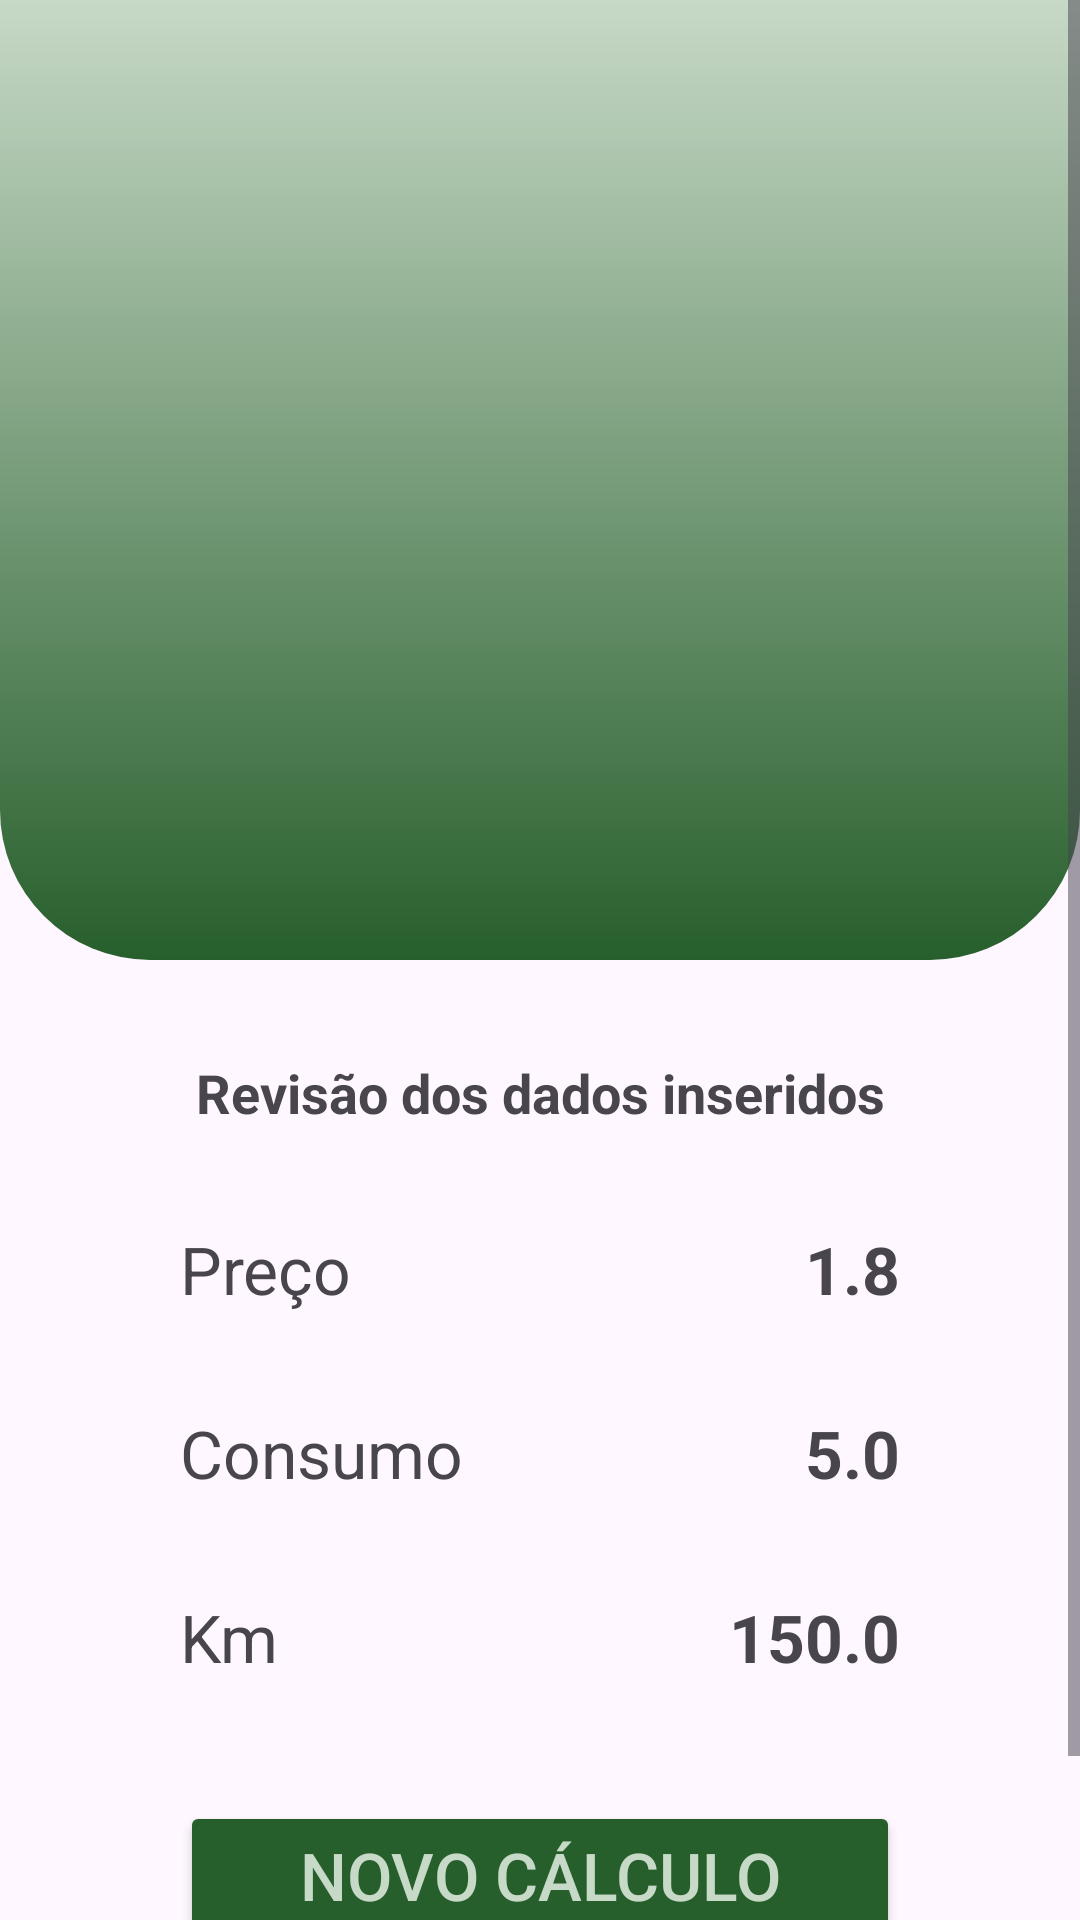

This screen was rendered from an Android layout file. Write that file and the resources it references.
<!-- AndroidManifest.xml: application theme Theme.FuelCalculator -->
<!-- res/layout/activity_resultado.xml -->
<?xml version="1.0" encoding="utf-8"?>
<ScrollView xmlns:android="http://schemas.android.com/apk/res/android"
    xmlns:app="http://schemas.android.com/apk/res-auto"
    xmlns:tools="http://schemas.android.com/tools"
    android:layout_width="match_parent"
    android:layout_height="match_parent"
    android:fillViewport="true"
    tools:context=".MainActivity">

<androidx.constraintlayout.widget.ConstraintLayout
    android:id="@+id/main"
    android:layout_width="match_parent"
    android:layout_height="match_parent"
    tools:context=".ResultadoActivity">

    <LinearLayout
        android:id="@+id/bg_topo"
        android:layout_width="match_parent"
        android:layout_height="320dp"
        android:background="@drawable/gradient_bg"
        android:orientation="vertical"
        app:layout_constraintEnd_toEndOf="parent"
        app:layout_constraintStart_toStartOf="parent"
        app:layout_constraintTop_toTopOf="parent">

        <TextView
            android:id="@+id/txt_resultado"
            android:layout_width="match_parent"
            android:layout_height="wrap_content"
            android:layout_marginTop="180dp"
            android:gravity="center"
            android:textColor="@color/segundaC"
            android:textSize="62sp"
            android:textStyle="bold"
            tools:text="$51.55" />
    </LinearLayout>

    <TextView
        android:id="@+id/txt_info"
        android:layout_width="wrap_content"
        android:layout_height="wrap_content"
        android:layout_marginTop="32dp"
        android:text="Revisão dos dados inseridos"
        android:textSize="18sp"
        android:textStyle="bold"
        app:layout_constraintEnd_toEndOf="parent"
        app:layout_constraintStart_toStartOf="parent"
        app:layout_constraintTop_toBottomOf="@+id/bg_topo" />

    <TextView
        android:id="@+id/txt_preco_result"
        android:layout_width="wrap_content"
        android:layout_height="wrap_content"
        android:layout_marginStart="60dp"
        android:layout_marginTop="32dp"
        android:text="Preço"
        android:textSize="22sp"
        app:layout_constraintStart_toStartOf="parent"
        app:layout_constraintTop_toBottomOf="@+id/txt_info" />

    <TextView
        android:id="@+id/txt_result_valor"
        android:layout_width="wrap_content"
        android:layout_height="wrap_content"
        android:layout_marginEnd="60dp"
        android:text="1.8"
        android:textSize="22sp"
        android:textStyle="bold"
        app:layout_constraintEnd_toEndOf="parent"
        app:layout_constraintTop_toTopOf="@+id/txt_preco_result" />

    <TextView
        android:id="@+id/txt_consumo_result"
        android:layout_width="wrap_content"
        android:layout_height="wrap_content"
        android:layout_marginStart="60dp"
        android:layout_marginTop="32dp"
        android:text="Consumo"
        android:textSize="22sp"
        app:layout_constraintStart_toStartOf="parent"
        app:layout_constraintTop_toBottomOf="@+id/txt_preco_result" />

    <TextView
        android:id="@+id/txt_result_consumo"
        android:layout_width="wrap_content"
        android:layout_height="wrap_content"
        android:layout_marginEnd="60dp"
        android:text="5.0"
        android:textSize="22sp"
        android:textStyle="bold"
        app:layout_constraintEnd_toEndOf="parent"
        app:layout_constraintTop_toTopOf="@+id/txt_consumo_result" />

    <TextView
        android:id="@+id/txt_km_result"
        android:layout_width="wrap_content"
        android:layout_height="wrap_content"
        android:layout_marginStart="60dp"
        android:layout_marginTop="32dp"
        android:text="Km"
        android:textSize="22sp"
        app:layout_constraintStart_toStartOf="parent"
        app:layout_constraintTop_toBottomOf="@+id/txt_consumo_result" />

    <TextView
        android:id="@+id/txt_result_km"
        android:layout_width="wrap_content"
        android:layout_height="wrap_content"
        android:layout_marginEnd="60dp"
        android:text="150.0"
        android:textSize="22sp"
        android:textStyle="bold"
        app:layout_constraintEnd_toEndOf="parent"
        app:layout_constraintTop_toTopOf="@+id/txt_km_result" />

    <Button
        android:id="@+id/btn_proximo_resultado"
        android:layout_width="match_parent"
        android:layout_height="wrap_content"
        android:layout_marginStart="60dp"
        android:layout_marginTop="40dp"
        android:layout_marginBottom="50dp"
        android:layout_marginEnd="60dp"
        android:backgroundTint="#275F2C"
        android:text="Novo Cálculo"
        android:textColor="@color/segundaC"
        android:textSize="22sp"
        app:layout_constraintBottom_toBottomOf="parent"
        app:layout_constraintEnd_toEndOf="parent"
        app:layout_constraintStart_toStartOf="parent"
        app:layout_constraintTop_toBottomOf="@+id/txt_km_result" />


</androidx.constraintlayout.widget.ConstraintLayout>
    </ScrollView>
<!-- resources referenced by this layout -->
<resources>
  <color name="segundaC">#C7D9C7</color>
  <!-- drawable gradient_bg (drawable) -->
  <?xml version="1.0" encoding="utf-8"?>
  <shape xmlns:android="http://schemas.android.com/apk/res/android">
      <corners
          android:bottomLeftRadius="50dp"
          android:bottomRightRadius="50dp"
          android:topLeftRadius="0dp"
          android:topRightRadius="0dp"/>
  
  <gradient
      android:startColor="#275F2C"
      android:endColor="#C7D9C7"
      android:angle="90"/>
  
  
  </shape>
  <style name="Theme.FuelCalculator" parent="Base.Theme.FuelCalculator" />
  <style name="Base.Theme.FuelCalculator" parent="Theme.Material3.DayNight.NoActionBar">
          <item name="colorBackArrow">@color/black</item>
      </style>
  <color name="black">#FF000000</color>
</resources>
